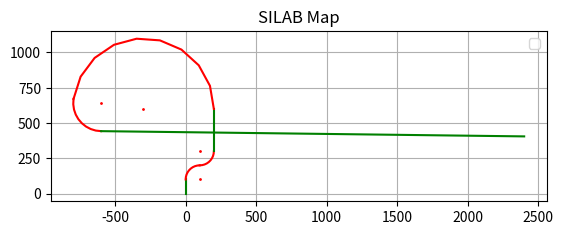

Write Python code to recreate this figure.
import numpy as np
import math
import matplotlib.pyplot as plt

roads = [
    ["Straight", 100],
    ["Bend", 157, 100],
    ["Bend", 157, -100],
    ["Straight", 300],
    ["Bend",  1500, -500],
    ["Bend",  340, -200],
    ["Straight", 3000],
]

class StraightCourse:
    def __init__(self, length, x0, y0, angle, id=""):
        self.id = id
        self.connectionStart = None
        self.connectionEnd = None
        self.length = length
        self.x0 = x0
        self.y0 = y0
        self.x1 = None
        self.y1 = None
        self.angle0 = angle
        self.angle1 = angle

    def draw(self, ax=None):
        """
        Draws a straight line of the given length and direction.
        
        Parameters:
            length: Length of the straight segment
            start_x, start_y: Starting coordinates
            angle: Direction in degrees (0 = right, 90 = up)
            ax: Matplotlib axis (optional)
        
        Returns:
            (end_x, end_y): End coordinates
        """
        if ax is None:
            ax = plt.gca()
        
        angle_rad = np.radians(self.angle0)
        
        self.x1 = self.x0 + self.length * np.cos(angle_rad)
        self.y1 = self.y0 + self.length * np.sin(angle_rad)
        
        ax.plot([self.x0, self.x1], [self.y0, self.y1], color='green')
        
        return self.x1, self.y1


class CurveCourse:
    def __init__(self, length, radius, x0=0, y0=0, angle0=0, id=""):
        self.id = id
        self.connectionStart = None
        self.connectionEnd = None
        self.length = length
        self.radius = radius
        if radius < 0:
            self.direction = "left"
        else: 
            self.direction = "right"
        self.x0 = x0
        self.y0 = y0
        self.x1 = None
        self.y1 = None
        self.angle0 = angle0      # in degrees
        self.angle1 = None        # in degrees

    def draw(self, ax=None):
        """
        Draws a circular arc with a given length and radius.
        - direction: 'right' or 'left'
        - start_angle_deg: initial heading angle in degrees (0 = pointing right)
        Returns the end (x, y) and new heading angle.
        """
        # Arc angle in radians: arc_length = radius * angle
        r = abs(self.radius)
        arc_angle_rad = self.length / r
        if self.direction == 'right':
            arc_angle_rad = -arc_angle_rad

        # Generate theta values
        num_points = 10
        thetas = np.linspace(0, arc_angle_rad, num_points)

        # Start angle in radians
        start_angle_rad = np.radians(self.angle0)

        if self.direction == "right":
            cx = self.x0 - math.cos(np.pi/2 + start_angle_rad) * r
            cy = self.y0 - math.sin(np.pi/2 + start_angle_rad) * r
            arc_x = cx + abs(r) * np.cos(thetas + start_angle_rad + np.pi/2)
            arc_y = cy + abs(r) * np.sin(thetas + start_angle_rad + np.pi/2)
        else:
            cx = self.x0 + math.cos(np.pi/2 + start_angle_rad) * r
            cy = self.y0 + math.sin(np.pi/2 + start_angle_rad) * r
            arc_x = cx + abs(r) * np.cos(thetas - (np.pi/2 - start_angle_rad))
            arc_y = cy + abs(r) * np.sin(thetas - (np.pi/2 - start_angle_rad))
        ax.plot(cx, cy, marker='o', color='red', markersize=1)
        ax.plot(arc_x, arc_y, color='red')

        # Return final position and angle
        self.angle1 = self.angle0 + np.degrees(arc_angle_rad)
        self.x1 = arc_x[-1]
        self.y1 = arc_y[-1]
        return self.x1, self.y1, self.angle1


if __name__ == "__main__":
    fig, ax = plt.subplots()

    angle = 90
    x = 0
    y = 0

    for road in roads:
        road_type = road[0]
        if road_type == "Straight":
            length = road[1]
            x, y = StraightCourse(length, x0=x, y0=y, angle=angle).draw(ax=ax)
            pass
        elif road_type == "Bend":
            length = road[1]
            radius = road[2]
            x, y, angle = CurveCourse(length=length, radius=radius, x0=x, y0=y, 
                                    angle0=angle).draw(ax=ax)
            pass
        else:
            raise ValueError("Road type not valid")


    ## TEST for seeing one Straight and a laft and right curve
    # angle = 90; x = 0; y = 0
    # x, y = draw_straight(100, start_x=x, start_y=y, angle_deg=angle, ax=ax)
    # draw_curve(length=97, radius=-100, direction="right", start_x=x, start_y=y, start_angle_deg=angle, ax=ax)
    # draw_curve(length=47, radius=-100, direction="left", start_x=x, start_y=y, start_angle_deg=angle, ax=ax)

    # Final formatting
    ax.set_aspect('equal')
    ax.grid(True)
    ax.legend()
    plt.title("SILAB Map")
    plt.show()
